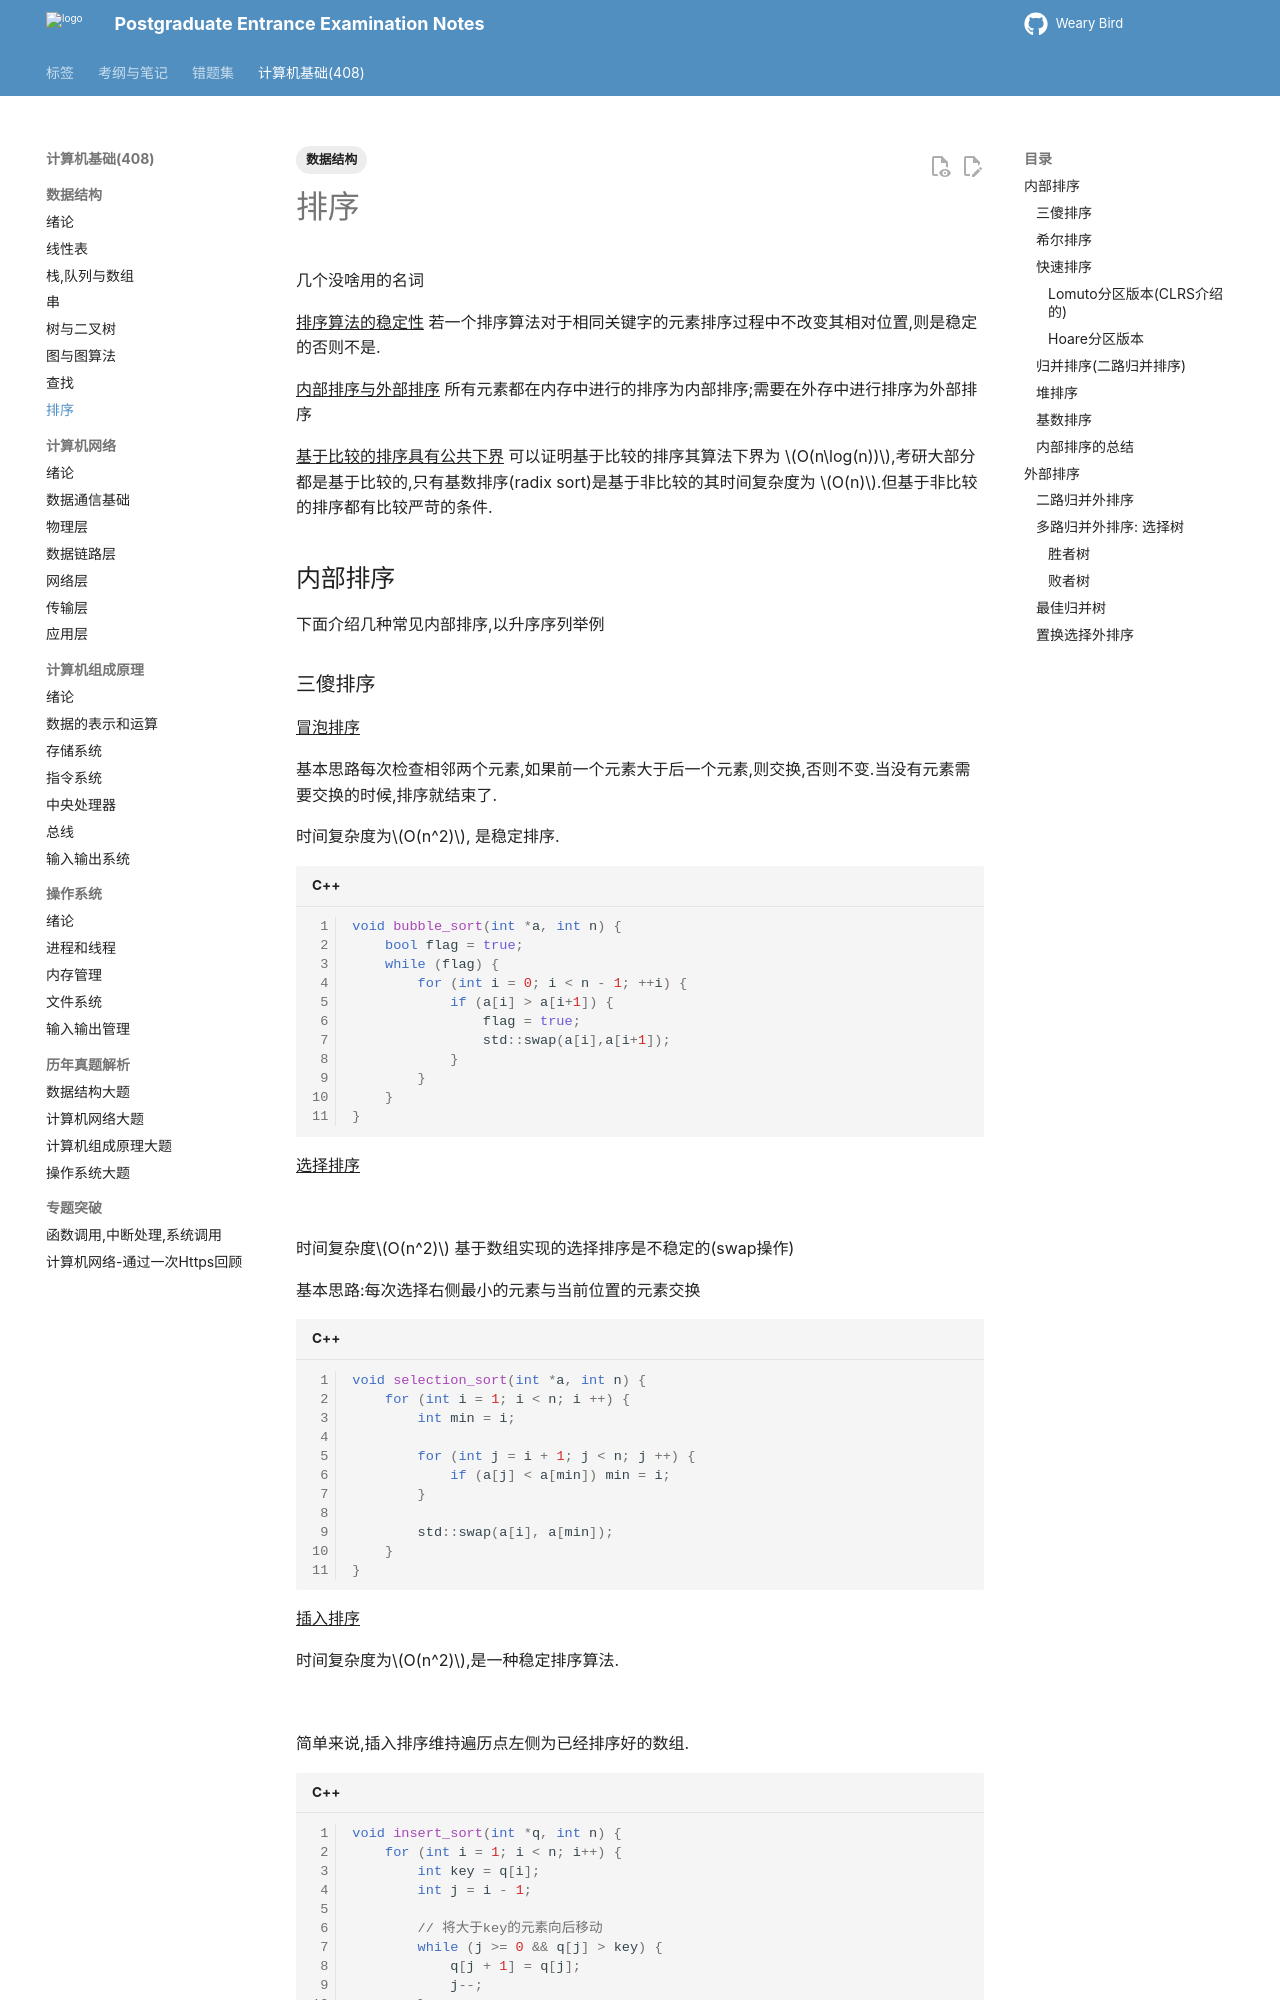

repository: juanniaoxx/kaoyan-notes · page: 计算机基础/数据结构/chapter 8/index.html · generator: mkdocs

---
tags: [数据结构]
---
# 排序

几个没啥用的名词

^^排序算法的稳定性^^ 若一个排序算法对于相同关键字的元素排序过程中不改变其相对位置,则是稳定的否则不是.

^^内部排序与外部排序^^ 所有元素都在内存中进行的排序为内部排序;需要在外存中进行排序为外部排序

^^基于比较的排序具有公共下界^^ 可以证明基于比较的排序其算法下界为 $O(n\log(n))$,考研大部分都是基于比较的,只有基数排序(radix sort)是基于非比较的其时间复杂度为 $O(n)$.但基于非比较的排序都有比较严苛的条件.

## 内部排序
下面介绍几种常见内部排序,以升序序列举例
